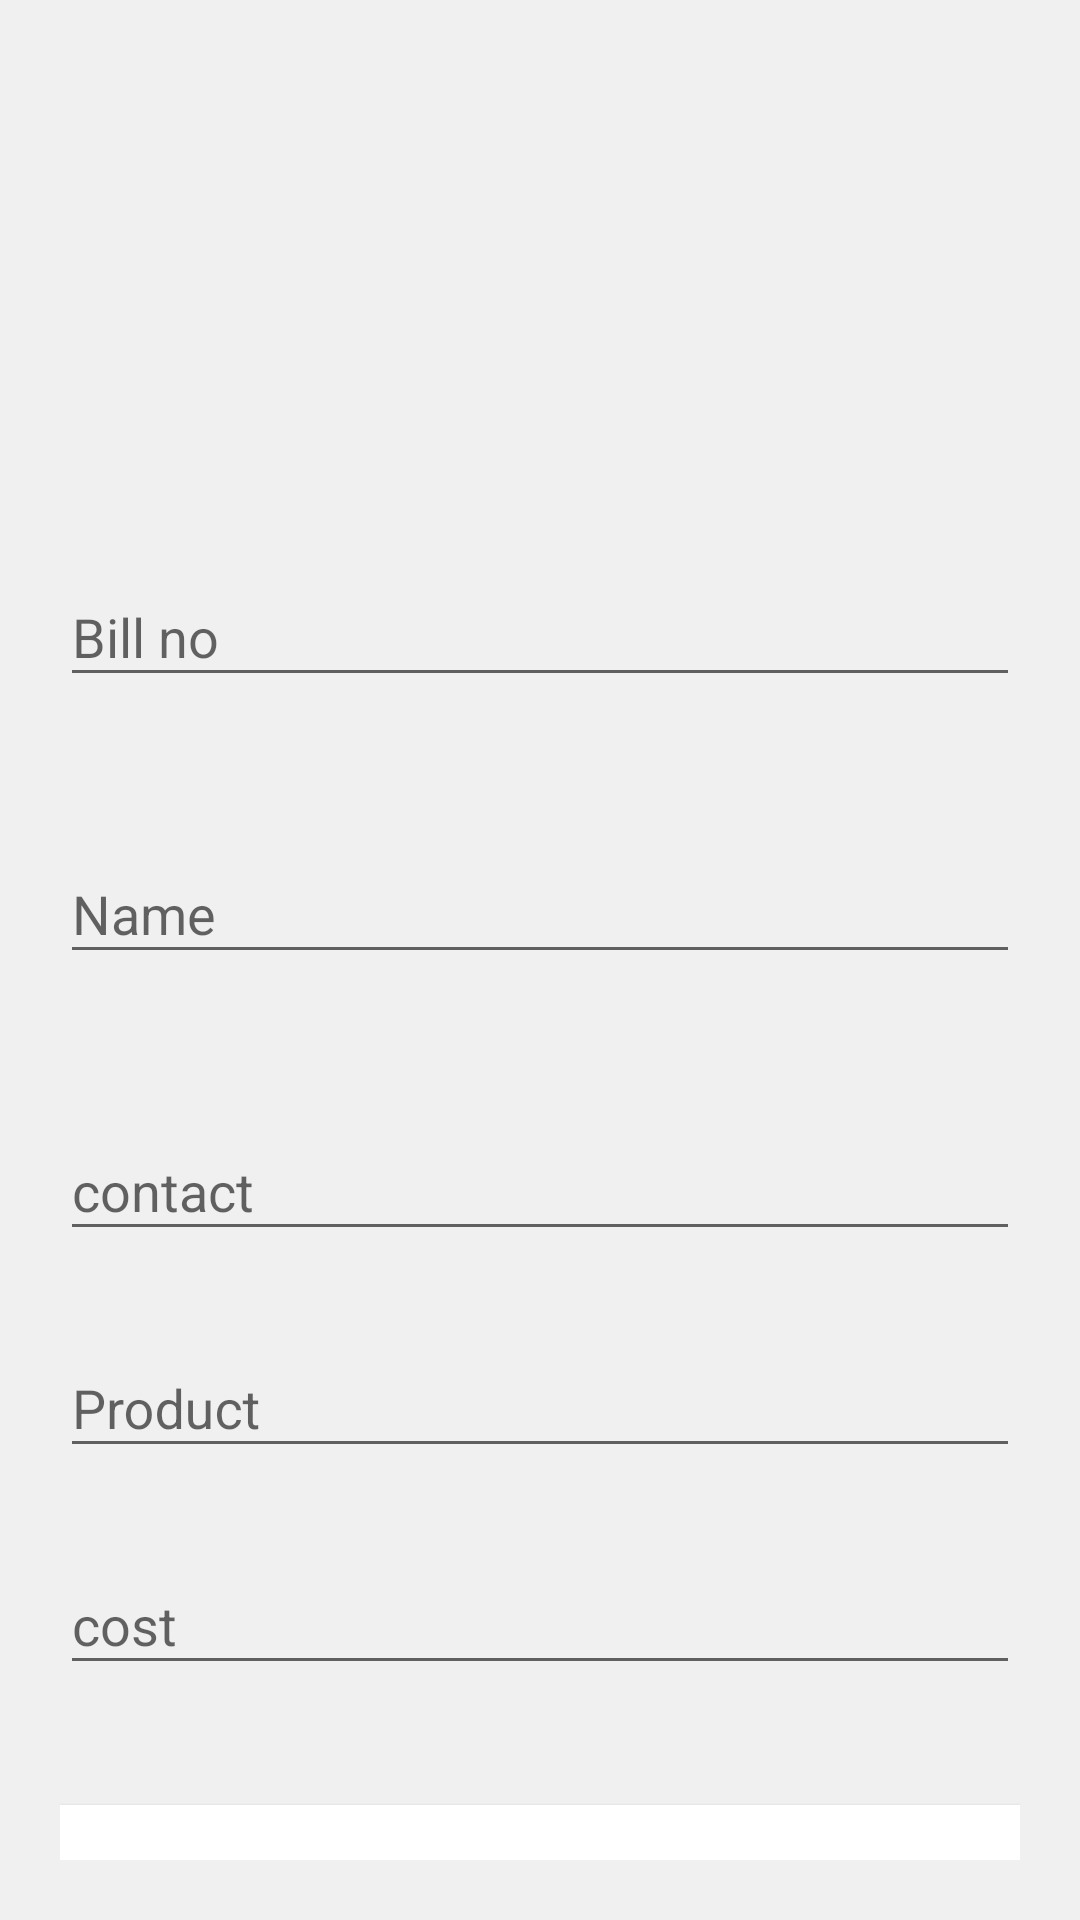

Produce the Android XML layout that renders to this screen, including the resource entries it uses.
<!-- AndroidManifest.xml: application theme AppTheme -->
<!-- res/layout/activity_add_bill.xml -->
<?xml version="1.0" encoding="utf-8"?>
<android.support.v4.widget.NestedScrollView xmlns:android="http://schemas.android.com/apk/res/android"
    xmlns:tools="http://schemas.android.com/tools"
    android:id="@+id/nestedScrollView0"
    android:layout_width="match_parent"
    android:layout_height="match_parent"
    android:background="#f0f0f0"
    android:paddingBottom="20dp"
    android:paddingLeft="20dp"
    android:paddingRight="20dp"
    android:paddingTop="20dp">

    <android.support.v7.widget.LinearLayoutCompat
        android:layout_width="match_parent"
        android:layout_height="match_parent"
        android:orientation="vertical">

        <android.support.v7.widget.AppCompatImageView
            android:layout_width="100dp"
            android:layout_height="100dp"
            android:layout_gravity="center_horizontal"
            android:layout_marginTop="40dp"
            android:src="@drawable/logo" />

        <android.support.design.widget.TextInputLayout
            android:id="@+id/billNol"
            android:layout_width="match_parent"
            android:layout_height="wrap_content"
            android:layout_marginTop="20dp">

            <android.support.design.widget.TextInputEditText
                android:id="@+id/billNo"
                android:layout_width="match_parent"
                android:layout_height="wrap_content"
                android:hint="@string/billNo"
                android:inputType="number"
                android:maxLines="1"
                android:textColorHint="@color/colorTextHint"
                android:textColor="@color/textColor" />
        </android.support.design.widget.TextInputLayout>

        <android.support.design.widget.TextInputLayout
            android:id="@+id/custNamel"
            android:layout_width="match_parent"
            android:layout_height="wrap_content"
            android:layout_marginTop="40dp">

            <android.support.design.widget.TextInputEditText
                android:id="@+id/custName"
                android:layout_width="match_parent"
                android:layout_height="wrap_content"
                android:hint="@string/hint_name"
                android:inputType="text"
                android:maxLines="1"
                android:textColorHint="@color/colorTextHint"
                android:textColor="@color/textColor" />
        </android.support.design.widget.TextInputLayout>

        <android.support.design.widget.TextInputLayout
            android:id="@+id/custConl"
            android:layout_width="match_parent"
            android:layout_height="wrap_content"
            android:layout_marginTop="40dp">

            <android.support.design.widget.TextInputEditText
                android:id="@+id/custCon"
                android:layout_width="match_parent"
                android:layout_height="wrap_content"
                android:hint="@string/hint_cn"
                android:inputType="number"
                android:maxLines="1"
                android:textColorHint="@color/colorTextHint"
                android:textColor="@color/textColor" />
        </android.support.design.widget.TextInputLayout>



        <android.support.design.widget.TextInputLayout
            android:id="@+id/prodl"
            android:layout_width="match_parent"
            android:layout_height="wrap_content"
            android:layout_marginTop="20dp">

            <android.support.design.widget.TextInputEditText
                android:id="@+id/prod"
                android:layout_width="match_parent"
                android:layout_height="wrap_content"
                android:hint="@string/prod"
                android:inputType="text"
                android:maxLines="1"
                android:textColorHint="@color/colorTextHint"
                android:textColor="@color/textColor" />
        </android.support.design.widget.TextInputLayout>

        <android.support.design.widget.TextInputLayout
            android:id="@+id/costl"
            android:layout_width="match_parent"
            android:layout_height="wrap_content"
            android:layout_marginTop="20dp">

            <android.support.design.widget.TextInputEditText
                android:id="@+id/cost"
                android:layout_width="match_parent"
                android:layout_height="wrap_content"
                android:hint="@string/cost"
                android:inputType="number"
                android:maxLines="1"
                android:textColorHint="@color/colorTextHint"
                android:textColor="@color/textColor" />
        </android.support.design.widget.TextInputLayout>

        <android.support.v7.widget.AppCompatButton
            android:id="@+id/gen"
            android:layout_width="match_parent"
            android:layout_height="wrap_content"
            android:layout_marginTop="40dp"
            android:background="@color/colorTextHint"
            android:text="@string/genrate" />


    </android.support.v7.widget.LinearLayoutCompat>
</android.support.v4.widget.NestedScrollView>
<!-- resources referenced by this layout -->
<resources>
  <color name="colorTextHint">#FFF</color>
  <color name="textColor">#000</color>
  <string name="billNo">Bill no</string>
  <string name="cost">cost</string>
  <string name="genrate">genrate</string>
  <string name="hint_cn">contact</string>
  <string name="hint_name">Name</string>
  <string name="prod">Product</string>
  <style name="AppTheme" parent="Base.Theme.AppCompat.Light.DarkActionBar">
          
          <item name="colorPrimary">@color/colorPrimary</item>
          <item name="colorPrimaryDark">@color/colorPrimaryDark</item>
          <item name="colorAccent">@color/colorAccent</item>
          <item name="windowNoTitle">true</item>
          <item name="windowActionBar">false</item>
      </style>
  <color name="colorPrimary">#3F51B5</color>
  <color name="colorPrimaryDark">#303F9F</color>
  <color name="colorAccent">#FF4081</color>
</resources>
